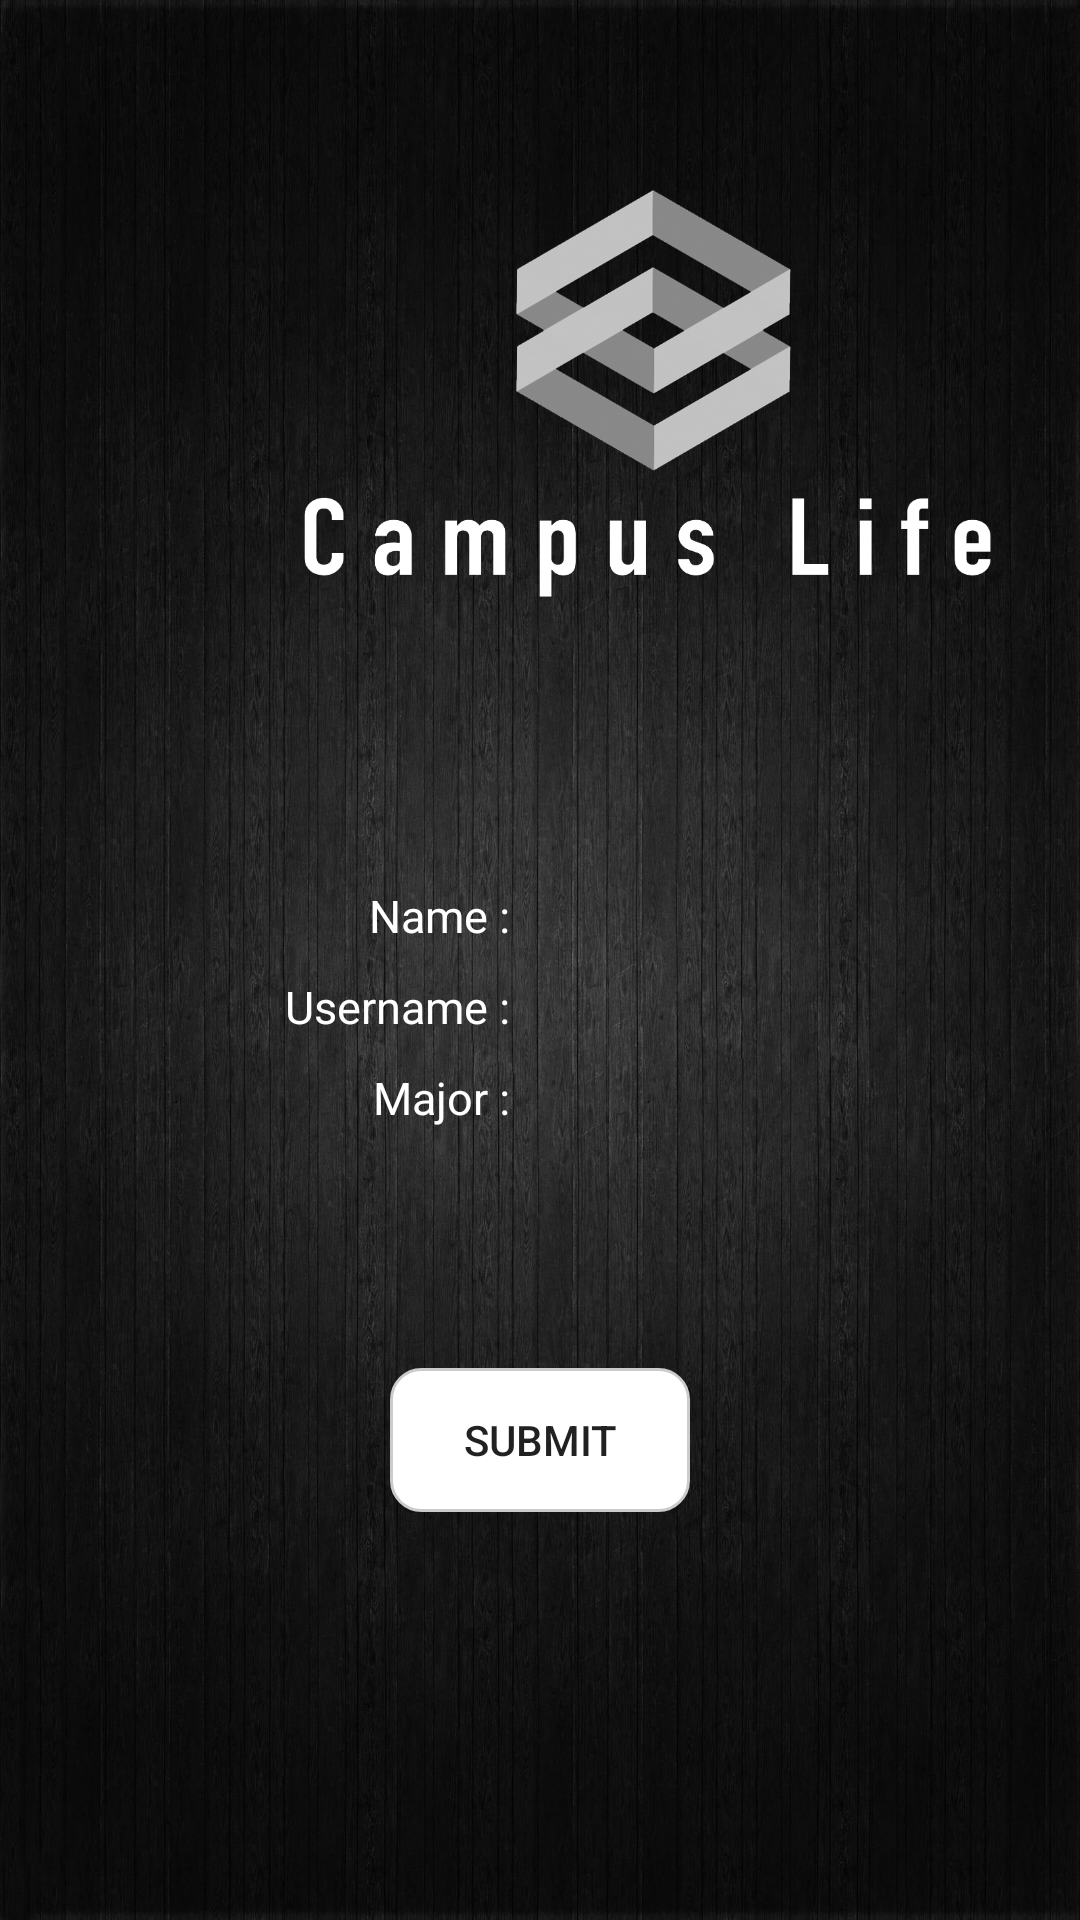

The Android layout XML behind this screen, and the referenced resources:
<!-- AndroidManifest.xml: application theme AppTheme -->
<!-- res/layout/activity_edit_profile.xml -->
<?xml version="1.0" encoding="utf-8"?>
<LinearLayout xmlns:android="http://schemas.android.com/apk/res/android"
    xmlns:app="http://schemas.android.com/apk/res-auto"
    android:orientation="vertical"
    android:layout_width="match_parent"
    android:layout_height="match_parent"
    android:background="@drawable/back1">

    <ImageView
        android:id="@+id/logo"
        android:layout_width="276dp"
        android:layout_height="225dp"
        android:layout_marginStart="78dp"
        android:layout_marginTop="20dp"
        android:layout_marginEnd="77dp"
        app:layout_constraintEnd_toEndOf="parent"
        app:layout_constraintHorizontal_bias="0.571"
        app:layout_constraintStart_toStartOf="parent"
        app:layout_constraintTop_toTopOf="parent"
        app:srcCompat="@drawable/logowhite" />

    <FrameLayout
        android:layout_width="match_parent"
        android:layout_height="wrap_content"
        android:layout_marginTop="50dp">


        <GridLayout
            android:layout_width="match_parent"
            android:layout_height="wrap_content">

            <TextView
                android:layout_width="170dp"
                android:layout_height="wrap_content"
                android:text="Name :"
                android:gravity="right"
                android:textSize="15dp"
                android:textColor="@color/colorPrimary">
            </TextView>
        </GridLayout>
    </FrameLayout>

    <FrameLayout
        android:layout_width="match_parent"
        android:layout_height="wrap_content">


        <GridLayout
            android:layout_width="match_parent"
            android:layout_height="wrap_content"
            android:layout_marginTop="10dp">

            <TextView
                android:layout_width="170dp"
                android:layout_height="wrap_content"
                android:text="Username :"
                android:gravity="right"
                android:textSize="15dp"
                android:textColor="@color/colorPrimary">
            </TextView>
        </GridLayout>
    </FrameLayout>

    <FrameLayout
        android:layout_width="match_parent"
        android:layout_height="wrap_content">


        <GridLayout
            android:layout_width="match_parent"
            android:layout_height="wrap_content"
            android:layout_marginTop="10dp">

            <TextView
                android:layout_width="170dp"
                android:layout_height="wrap_content"
                android:text="Major :"
                android:gravity="right"
                android:textSize="15dp"
                android:textColor="@color/colorPrimary">
            </TextView>
        </GridLayout>
    </FrameLayout>

    <FrameLayout
        android:layout_width="match_parent"
        android:layout_height="wrap_content"
        android:layout_marginTop="80dp"
        android:gravity="center">

        <Button
            android:layout_width="match_parent"
            android:layout_height="wrap_content"
            android:layout_marginRight="130dp"
            android:layout_marginLeft="130dp"
            android:text="SUBMIT"
            android:gravity="center"
            android:background="@drawable/bg_btn"></Button>
    </FrameLayout>

</LinearLayout>
<!-- resources referenced by this layout -->
<resources>
  <color name="colorPrimary">#FFFFFF</color>
  <!-- drawable back1: jpg bitmap (drawable, 854075 bytes) -->
  <!-- drawable bg_btn (drawable) -->
  <?xml version="1.0" encoding="utf-8"?>
  <shape xmlns:android="http://schemas.android.com/apk/res/android">
  
      <corners
          android:radius="10dp"
          />
  
      <solid
          android:color="#FFF"
          />
  
      <stroke
          android:width="1dp"
          android:color="#cccbca" />
  
  </shape>
  <!-- drawable logowhite: png bitmap (drawable, 91943 bytes) -->
  <style name="AppTheme" parent="Theme.AppCompat.Light.NoActionBar">
          
          <item name="colorPrimary">@color/colorPrimary</item>
          <item name="colorPrimaryDark">@color/colorPrimaryDark</item>
          <item name="colorAccent">@color/colorAccent</item>
      </style>
  <color name="colorPrimaryDark">#000000</color>
  <color name="colorAccent">#D81B60</color>
</resources>
